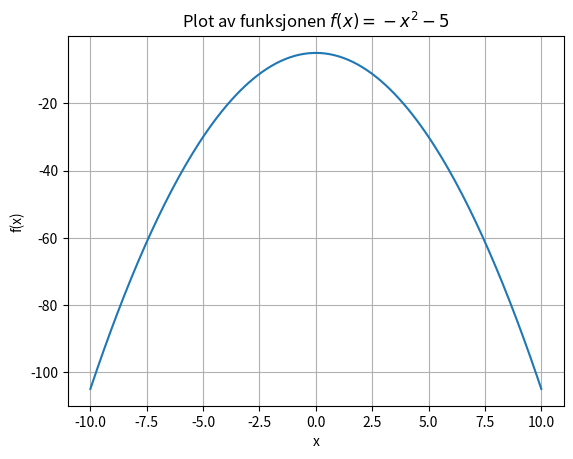

Here is the Python script that generated this plot:
"""
PY1010 - Arbeidskrav 2 - oppgave 6

@author: Lars-Erik Karrestad
"""

import numpy as np
import matplotlib.pyplot as plt


# Definerer funksjonen f(x)
def f(x):
    return -x**2 - 5


# Oppretter et array med 200 punkter fordelt på intervallet [-10, 10]
x = np.linspace(-10, 10, 200)
y = f(x)

# Plotter funksjonen
plt.plot(x, y)
plt.xlabel('x')
plt.ylabel('f(x)')
plt.title('Plot av funksjonen $f(x)=-x^2-5$')
plt.grid(True)
plt.show()
